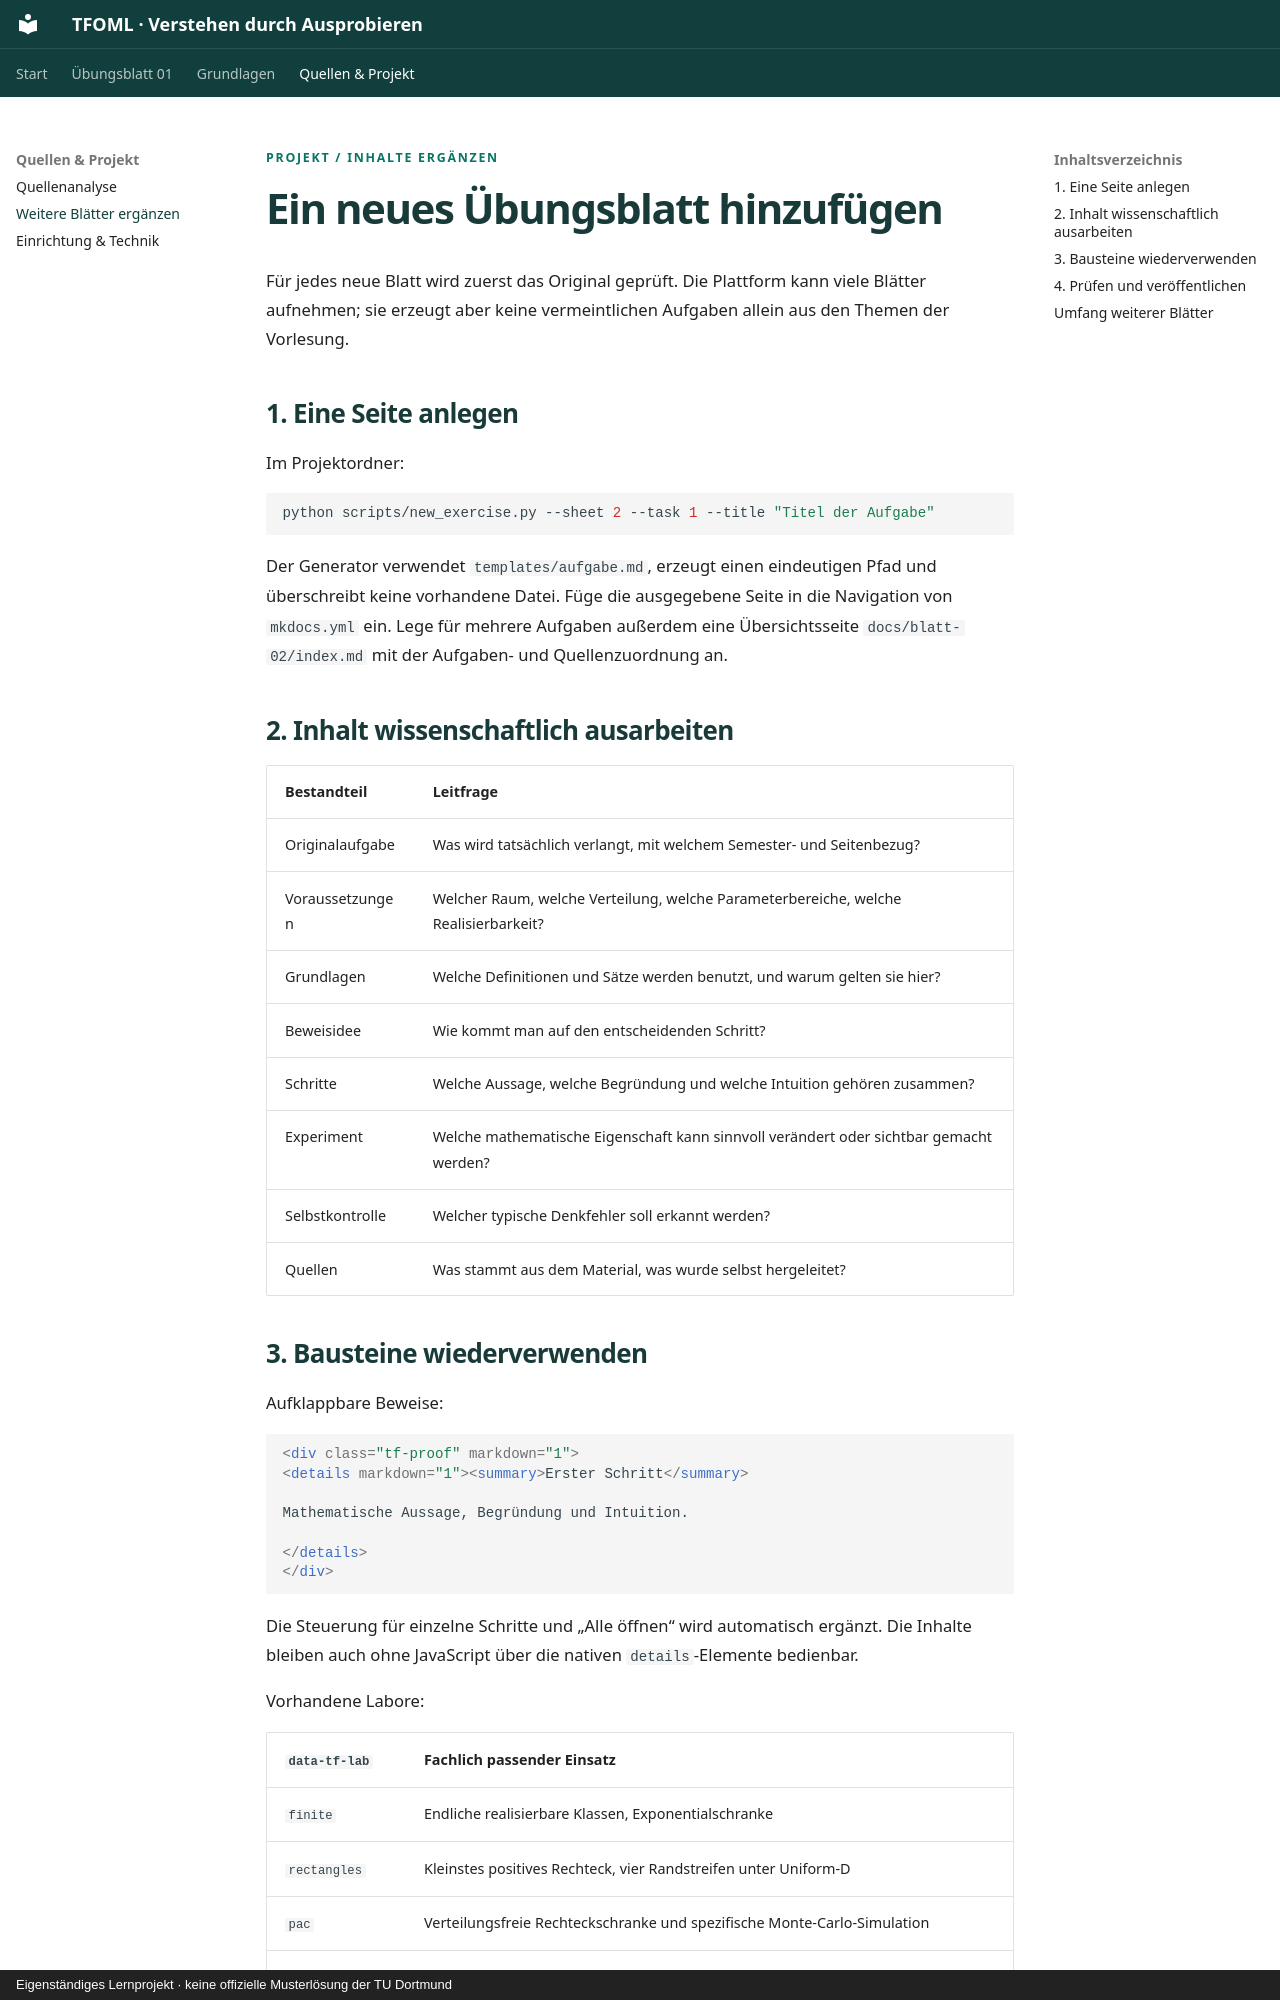

repository: aldebsmouaiad/tfoml · page: projekt/erweitern.html · generator: mkdocs · copyright: Eigenständiges Lernprojekt · keine offizielle Musterlösung der TU Dortmund

<p class="eyebrow">Projekt / Inhalte ergänzen</p>

# Ein neues Übungsblatt hinzufügen

Für jedes neue Blatt wird zuerst das Original geprüft. Die Plattform kann viele Blätter aufnehmen; sie erzeugt aber keine vermeintlichen Aufgaben allein aus den Themen der Vorlesung.

## 1. Eine Seite anlegen

Im Projektordner:

```bash
python scripts/new_exercise.py --sheet 2 --task 1 --title "Titel der Aufgabe"
```

Der Generator verwendet `templates/aufgabe.md`, erzeugt einen eindeutigen Pfad und überschreibt keine vorhandene Datei. Füge die ausgegebene Seite in die Navigation von `mkdocs.yml` ein. Lege für mehrere Aufgaben außerdem eine Übersichtsseite `docs/blatt-02/index.md` mit der Aufgaben- und Quellenzuordnung an.

## 2. Inhalt wissenschaftlich ausarbeiten

| Bestandteil | Leitfrage |
|---|---|
| Originalaufgabe | Was wird tatsächlich verlangt, mit welchem Semester- und Seitenbezug? |
| Voraussetzungen | Welcher Raum, welche Verteilung, welche Parameterbereiche, welche Realisierbarkeit? |
| Grundlagen | Welche Definitionen und Sätze werden benutzt, und warum gelten sie hier? |
| Beweisidee | Wie kommt man auf den entscheidenden Schritt? |
| Schritte | Welche Aussage, welche Begründung und welche Intuition gehören zusammen? |
| Experiment | Welche mathematische Eigenschaft kann sinnvoll verändert oder sichtbar gemacht werden? |
| Selbstkontrolle | Welcher typische Denkfehler soll erkannt werden? |
| Quellen | Was stammt aus dem Material, was wurde selbst hergeleitet? |
